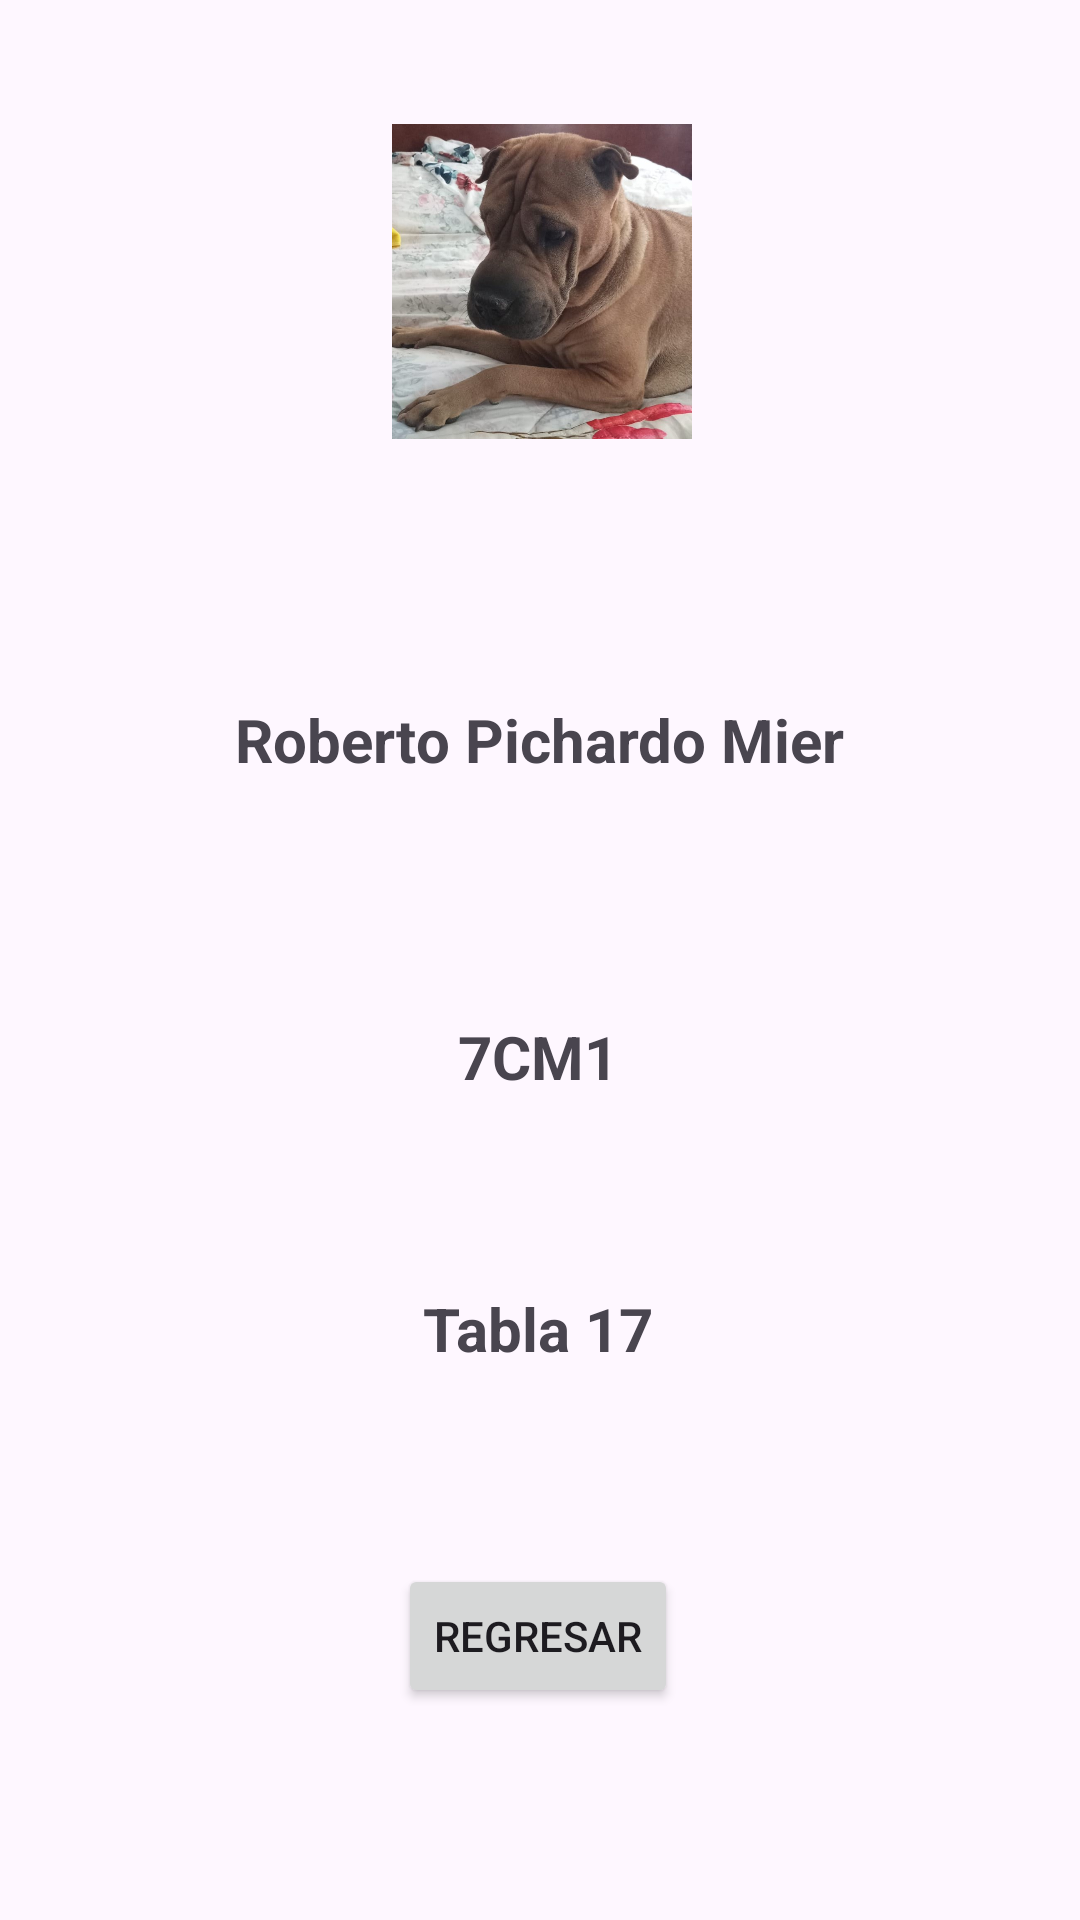

Layout XML and referenced resources for this Android screen:
<!-- AndroidManifest.xml: application theme Theme.EXAMEN_RPM_01 -->
<!-- res/layout/activity_credits.xml -->
<?xml version="1.0" encoding="utf-8"?>
<androidx.constraintlayout.widget.ConstraintLayout xmlns:android="http://schemas.android.com/apk/res/android"
    xmlns:app="http://schemas.android.com/apk/res-auto"
    xmlns:tools="http://schemas.android.com/tools"
    android:id="@+id/main"
    android:layout_width="match_parent"
    android:layout_height="match_parent"
    tools:context=".CreditsActivity">

    <ImageView
        android:id="@+id/imageView"
        android:layout_width="104dp"
        android:layout_height="105dp"
        app:layout_constraintBottom_toBottomOf="parent"
        app:layout_constraintEnd_toEndOf="parent"
        app:layout_constraintHorizontal_bias="0.503"
        app:layout_constraintStart_toStartOf="parent"
        app:layout_constraintTop_toTopOf="parent"
        app:layout_constraintVertical_bias="0.077"
        app:srcCompat="@drawable/nala1"
        tools:srcCompat="@drawable/nala1" />

    <TextView
        android:id="@+id/tvName"
        android:layout_width="wrap_content"
        android:layout_height="wrap_content"
        android:text="@string/name"
        android:textSize="20dp"
        android:textStyle="bold"
        app:layout_constraintBottom_toBottomOf="parent"
        app:layout_constraintEnd_toEndOf="parent"
        app:layout_constraintStart_toStartOf="parent"
        app:layout_constraintTop_toBottomOf="@+id/imageView"
        app:layout_constraintVertical_bias="0.186" />

    <TextView
        android:id="@+id/tvGrupo"
        android:layout_width="wrap_content"
        android:layout_height="wrap_content"
        android:text="@string/grupo"
        android:textSize="20dp"
        android:textStyle="bold"
        app:layout_constraintBottom_toBottomOf="parent"
        app:layout_constraintEnd_toEndOf="parent"
        app:layout_constraintHorizontal_bias="0.498"
        app:layout_constraintStart_toStartOf="parent"
        app:layout_constraintTop_toBottomOf="@+id/tvName"
        app:layout_constraintVertical_bias="0.223" />

    <TextView
        android:id="@+id/tvTable"
        android:layout_width="wrap_content"
        android:layout_height="wrap_content"
        android:text="Tabla 17"
        android:textSize="20dp"
        android:textStyle="bold"
        app:layout_constraintBottom_toBottomOf="parent"
        app:layout_constraintEnd_toEndOf="parent"
        app:layout_constraintHorizontal_bias="0.498"
        app:layout_constraintStart_toStartOf="parent"
        app:layout_constraintTop_toBottomOf="@+id/tvGrupo"
        app:layout_constraintVertical_bias="0.258" />

    <Button
        android:id="@+id/btnRegresar4"
        android:layout_width="wrap_content"
        android:layout_height="wrap_content"
        android:text="@string/regresar"
        app:layout_constraintBottom_toBottomOf="parent"
        app:layout_constraintEnd_toEndOf="parent"
        app:layout_constraintHorizontal_bias="0.498"
        app:layout_constraintStart_toStartOf="parent"
        app:layout_constraintTop_toBottomOf="@+id/tvTable"
        app:layout_constraintVertical_bias="0.48" />

</androidx.constraintlayout.widget.ConstraintLayout>
<!-- resources referenced by this layout -->
<resources>
  <!-- drawable nala1: jpg bitmap (drawable, 107278 bytes) -->
  <string name="grupo">7CM1</string>
  <string name="name">Roberto Pichardo Mier</string>
  <string name="regresar">Regresar</string>
  <style name="Theme.EXAMEN_RPM_01" parent="Base.Theme.EXAMEN_RPM_01" />
  <style name="Base.Theme.EXAMEN_RPM_01" parent="Theme.Material3.DayNight.NoActionBar">
          
          
      </style>
</resources>
